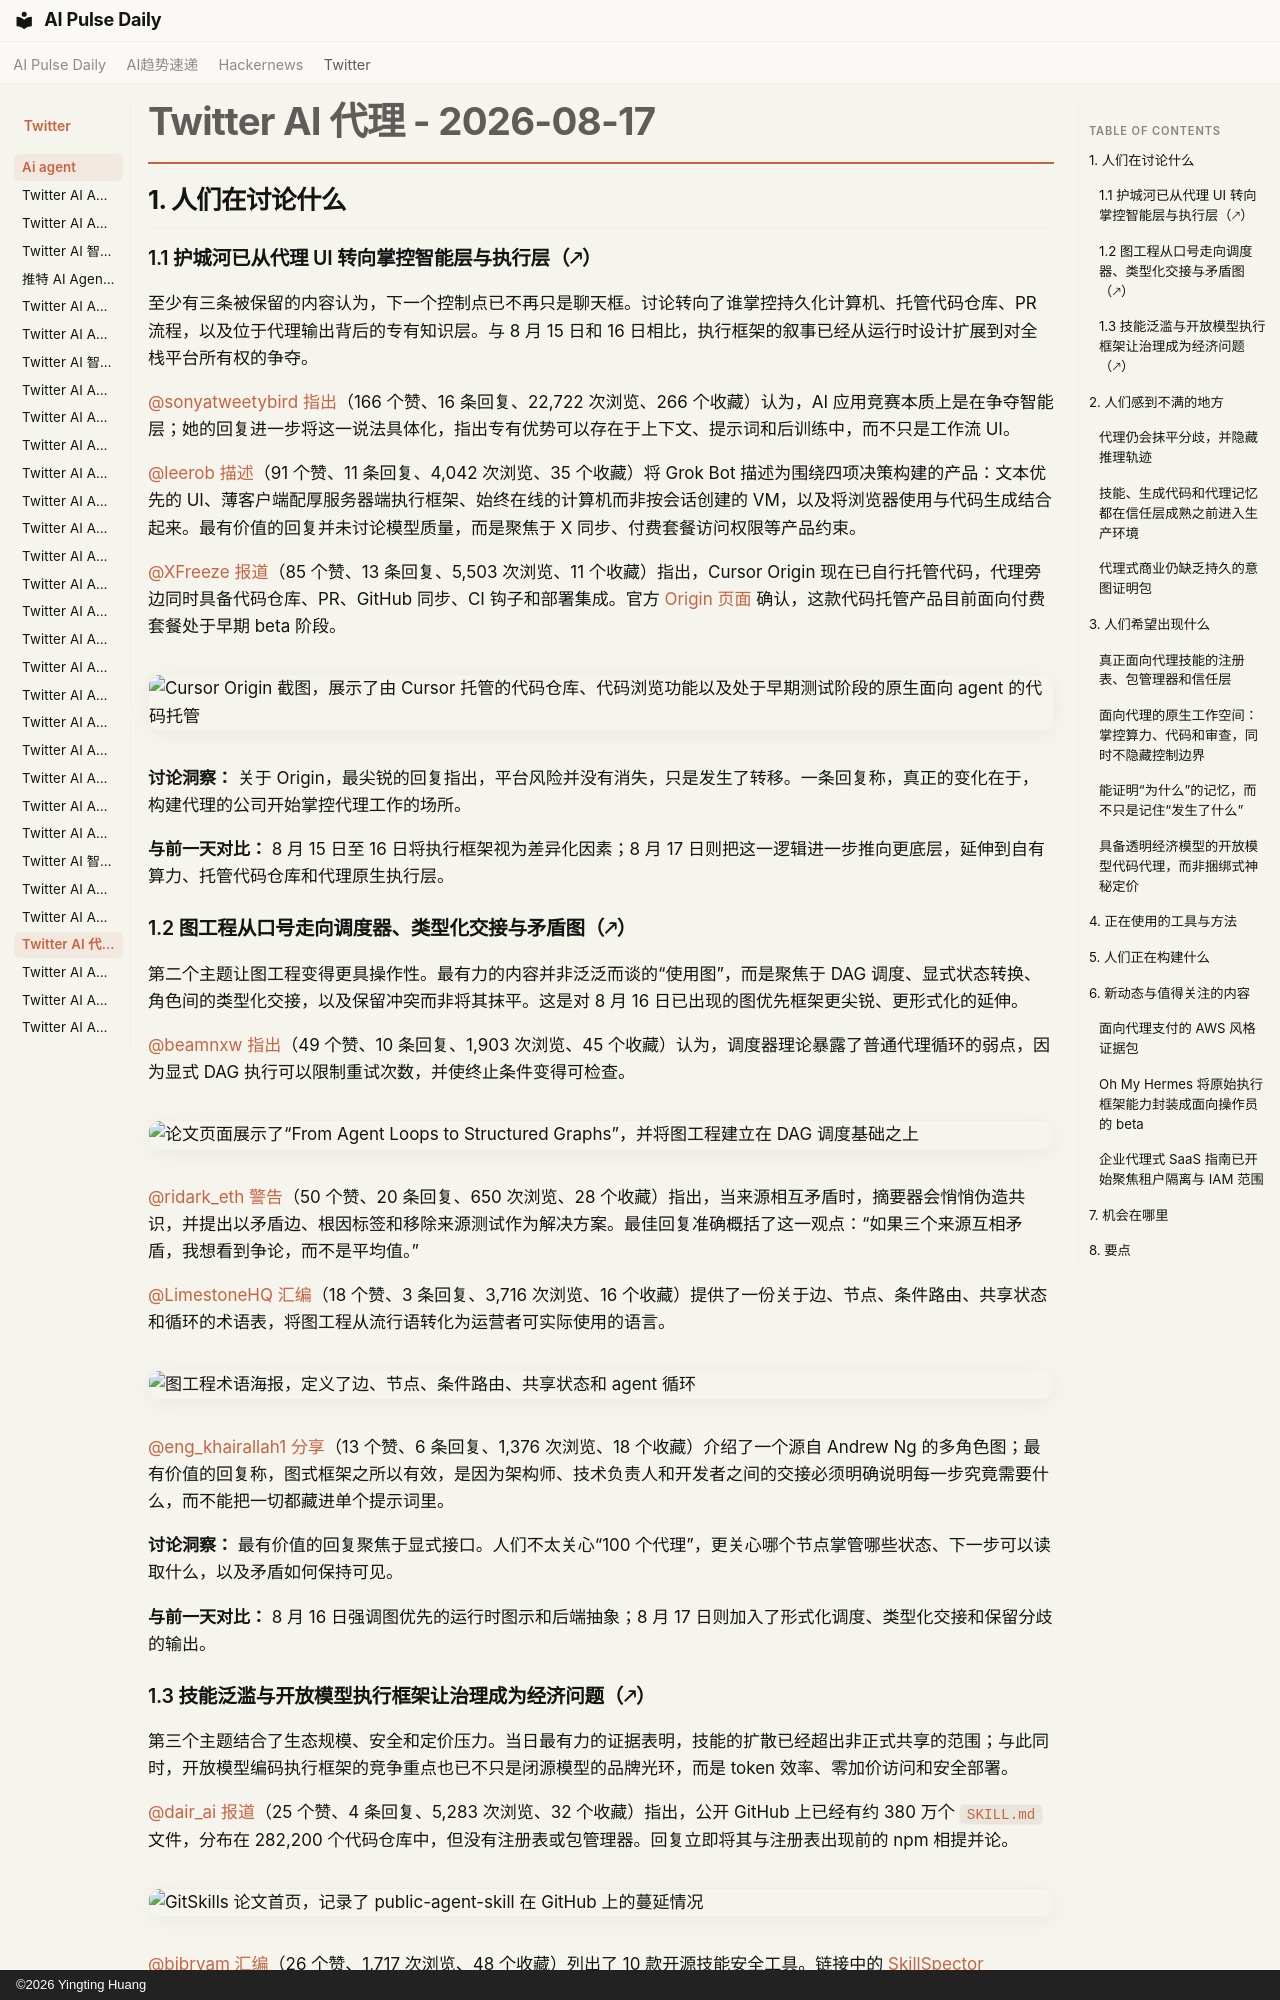

repository: vibewatch/vibewatch.github.io · page: twitter/ai-agent/2026-08-17.zh/index.html · generator: mkdocs · copyright: ©2026 Yingting Huang

# Twitter AI 代理 - 2026-08-17

## 1. 人们在讨论什么

### 1.1 护城河已从代理 UI 转向掌控智能层与执行层（🡕）

至少有三条被保留的内容认为，下一个控制点已不再只是聊天框。讨论转向了谁掌控持久化计算机、托管代码仓库、PR 流程，以及位于代理输出背后的专有知识层。与 8 月 15 日和 16 日相比，执行框架的叙事已经从运行时设计扩展到对全栈平台所有权的争夺。

[@sonyatweetybird](https://x.com/sonyatweetybird) [指出](https://x.com/sonyatweetybird/status/2089390902162895350)（166 个赞、16 条回复、22,722 次浏览、266 个收藏）认为，AI 应用竞赛本质上是在争夺智能层；她的回复进一步将这一说法具体化，指出专有优势可以存在于上下文、提示词和后训练中，而不只是工作流 UI。

[@leerob](https://x.com/leerob) [描述](https://x.com/leerob/status/2089169319099777364)（91 个赞、11 条回复、4,042 次浏览、35 个收藏）将 Grok Bot 描述为围绕四项决策构建的产品：文本优先的 UI、薄客户端配厚服务器端执行框架、始终在线的计算机而非按会话创建的 VM，以及将浏览器使用与代码生成结合起来。最有价值的回复并未讨论模型质量，而是聚焦于 X 同步、付费套餐访问权限等产品约束。

[@XFreeze](https://x.com/XFreeze) [报道](https://x.com/XFreeze/status/2089407691865371033)（85 个赞、13 条回复、5,503 次浏览、11 个收藏）指出，Cursor Origin 现在已自行托管代码，代理旁边同时具备代码仓库、PR、GitHub 同步、CI 钩子和部署集成。官方 [Origin 页面](https://cursor.com/origin) 确认，这款代码托管产品目前面向付费套餐处于早期 beta 阶段。

![Cursor Origin 截图，展示了由 Cursor 托管的代码仓库、代码浏览功能以及处于早期测试阶段的原生面向 agent 的代码托管](https://pbs.twimg.com/media/HP8QwFCbMAAz7hs.jpg)

**讨论洞察：** 关于 Origin，最尖锐的回复指出，平台风险并没有消失，只是发生了转移。一条回复称，真正的变化在于，构建代理的公司开始掌控代理工作的场所。

**与前一天对比：** 8 月 15 日至 16 日将执行框架视为差异化因素；8 月 17 日则把这一逻辑进一步推向更底层，延伸到自有算力、托管代码仓库和代理原生执行层。

### 1.2 图工程从口号走向调度器、类型化交接与矛盾图（🡕）

第二个主题让图工程变得更具操作性。最有力的内容并非泛泛而谈的“使用图”，而是聚焦于 DAG 调度、显式状态转换、角色间的类型化交接，以及保留冲突而非将其抹平。这是对 8 月 16 日已出现的图优先框架更尖锐、更形式化的延伸。

[@beamnxw](https://x.com/beamnxw) [指出](https://x.com/beamnxw/status/2089397727578783923)（49 个赞、10 条回复、1,903 次浏览、45 个收藏）认为，调度器理论暴露了普通代理循环的弱点，因为显式 DAG 执行可以限制重试次数，并使终止条件变得可检查。

![论文页面展示了“From Agent Loops to Structured Graphs”，并将图工程建立在 DAG 调度基础之上](https://pbs.twimg.com/media/HP8G5nFXQAAv_TD.png)

[@ridark_eth](https://x.com/ridark_eth) [警告](https://x.com/ridark_eth/status/2089399375709811197)（50 个赞、20 条回复、650 次浏览、28 个收藏）指出，当来源相互矛盾时，摘要器会悄悄伪造共识，并提出以矛盾边、根因标签和移除来源测试作为解决方案。最佳回复准确概括了这一观点：“如果三个来源互相矛盾，我想看到争论，而不是平均值。”

[@LimestoneHQ](https://x.com/LimestoneHQ) [汇编](https://x.com/LimestoneHQ/status/2089271955404833242)（18 个赞、3 条回复、3,716 次浏览、16 个收藏）提供了一份关于边、节点、条件路由、共享状态和循环的术语表，将图工程从流行语转化为运营者可实际使用的语言。

![图工程术语海报，定义了边、节点、条件路由、共享状态和 agent 循环](https://pbs.twimg.com/media/HP6VK_fXgAA7lcv.jpg)

[@eng_khairallah1](https://x.com/eng_khairallah1) [分享](https://x.com/eng_khairallah1/status/2089404283246489946)（13 个赞、6 条回复、1,376 次浏览、18 个收藏）介绍了一个源自 Andrew Ng 的多角色图；最有价值的回复称，图式框架之所以有效，是因为架构师、技术负责人和开发者之间的交接必须明确说明每一步究竟需要什么，而不能把一切都藏进单个提示词里。

**讨论洞察：** 最有价值的回复聚焦于显式接口。人们不太关心“100 个代理”，更关心哪个节点掌管哪些状态、下一步可以读取什么，以及矛盾如何保持可见。

**与前一天对比：** 8 月 16 日强调图优先的运行时图示和后端抽象；8 月 17 日则加入了形式化调度、类型化交接和保留分歧的输出。
